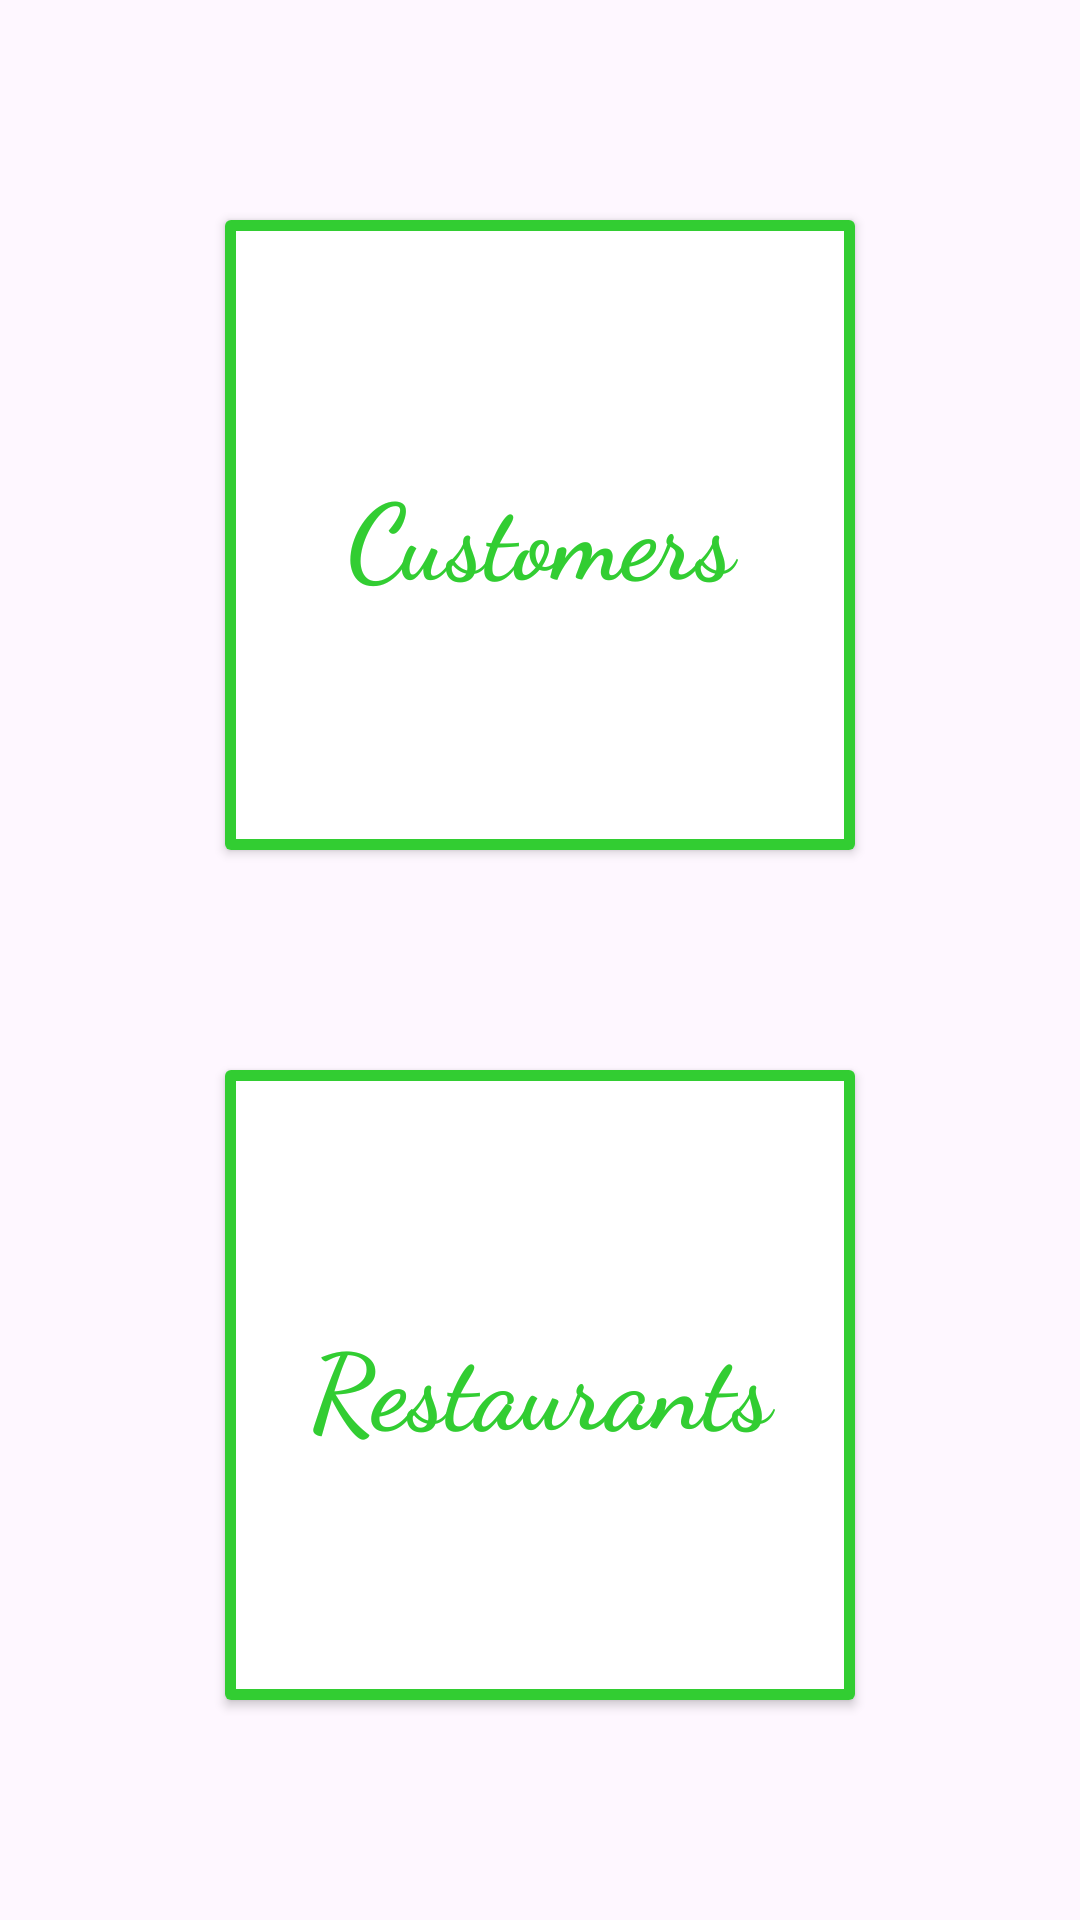

Produce the Android XML layout that renders to this screen, including the resource entries it uses.
<!-- AndroidManifest.xml: application theme Theme.FoodAngels -->
<!-- res/layout/activity_main.xml -->
<?xml version="1.0" encoding="utf-8"?>
<androidx.constraintlayout.widget.ConstraintLayout xmlns:android="http://schemas.android.com/apk/res/android"
    xmlns:app="http://schemas.android.com/apk/res-auto"
    xmlns:tools="http://schemas.android.com/tools"
    android:layout_width="match_parent"
    android:layout_height="match_parent"
    tools:context=".activities.MainActivity">

    <androidx.cardview.widget.CardView
        android:id="@+id/cardViewCustomers"
        android:layout_width="210dp"
        android:layout_height="210dp"
        android:elevation="21dp"
        app:layout_constraintTop_toTopOf="parent"
        app:layout_constraintBottom_toTopOf="@id/cardViewResturants"
        app:layout_constraintEnd_toEndOf="parent"
        app:layout_constraintStart_toStartOf="parent">

        <LinearLayout
            android:layout_width="match_parent"
            android:layout_height="match_parent"
            android:background="@drawable/background_stroke_plain_green"
            android:gravity="center"
            android:orientation="vertical">

            <TextView
                android:id="@+id/textViewCustomers"
                android:layout_width="match_parent"
                android:layout_height="match_parent"
                android:fontFamily="cursive"
                android:gravity="center"
                android:text="Customers"
                android:textColor="@color/green"
                android:textSize="35sp"
                android:textStyle="bold" />
        </LinearLayout>
    </androidx.cardview.widget.CardView>

    <androidx.cardview.widget.CardView
        android:id="@+id/cardViewResturants"
        android:layout_width="210dp"
        android:layout_height="210dp"
        android:elevation="21dp"
        app:layout_constraintBottom_toBottomOf="parent"
        app:layout_constraintEnd_toEndOf="parent"
        app:layout_constraintStart_toStartOf="parent"
        app:layout_constraintTop_toBottomOf="@+id/cardViewCustomers">

        <LinearLayout
            android:layout_width="match_parent"
            android:layout_height="match_parent"
            android:background="@drawable/background_stroke_plain_green"
            android:orientation="vertical">

            <TextView
                android:id="@+id/textViewRestaurants"
                android:layout_width="match_parent"
                android:layout_height="match_parent"
                android:gravity="center"
                android:textStyle="bold"
                android:fontFamily="cursive"
                android:textSize="35sp"
                android:textColor="@color/green"
                android:text="Restaurants" />
        </LinearLayout>
    </androidx.cardview.widget.CardView>
</androidx.constraintlayout.widget.ConstraintLayout>
<!-- resources referenced by this layout -->
<resources>
  <color name="green">#32CD32</color>
  <!-- drawable background_stroke_plain_green (drawable) -->
  <?xml version="1.0" encoding="utf-8"?>
  <shape xmlns:android="http://schemas.android.com/apk/res/android">
  
      <stroke android:color="@color/green" android:width="3.5dp"/>
  </shape>
  <style name="Theme.FoodAngels" parent="Base.Theme.FoodAngels" />
  <style name="Base.Theme.FoodAngels" parent="Theme.Material3.DayNight.NoActionBar">
  
          
  
          <item name="android:statusBarColor">@color/green</item>
  
          <item name="colorPrimary">@color/green</item>
          <item name="android:colorPrimary">@color/green</item>
          <item name="android:colorPrimaryDark">@color/darkgreen</item>
          <item name="colorOnPrimary">@color/white</item>
  
  
  
      </style>
  <color name="darkgreen">#228B22</color>
  <color name="white">#FFFFFFFF</color>
</resources>
